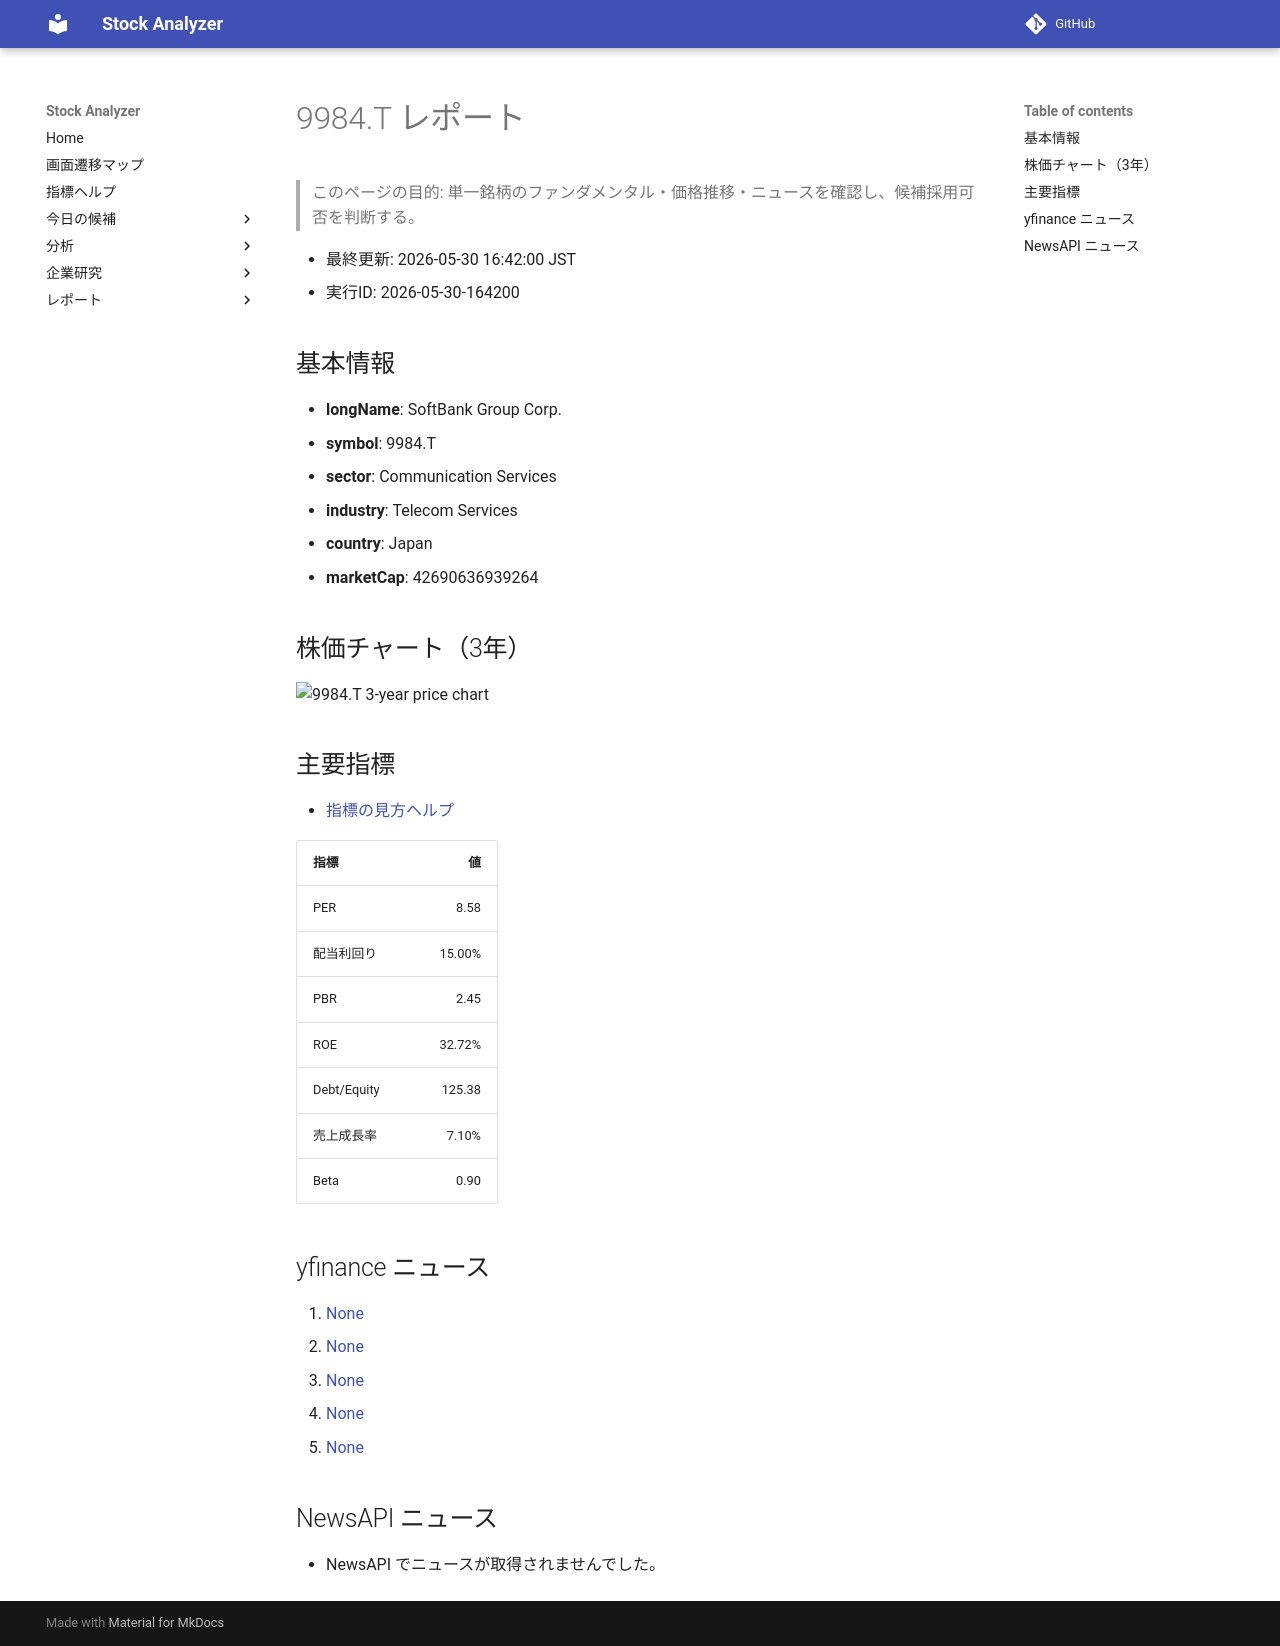

repository: Yumi-note/Making-APP · page: reports/2026-05-30/164200/9984_T/index.html · generator: mkdocs

# 9984.T レポート

> このページの目的: 単一銘柄のファンダメンタル・価格推移・ニュースを確認し、候補採用可否を判断する。

- 最終更新: 2026-05-30 16:42:00 JST
- 実行ID: 2026-05-30-164200

## 基本情報

- **longName**: SoftBank Group Corp.
- **symbol**: 9984.T
- **sector**: Communication Services
- **industry**: Telecom Services
- **country**: Japan
- **marketCap**: 42690636939264

## 株価チャート（3年）

![9984.T 3-year price chart](9984_T_3y.png)

## 主要指標

- [指標の見方ヘルプ](../../../../indicators.md)

| 指標 | 値 |
|---|---:|
| PER | 8.58 |
| 配当利回り | 15.00% |
| PBR | 2.45 |
| ROE | 32.72% |
| Debt/Equity | 125.38 |
| 売上成長率 | 7.10% |
| Beta | 0.90 |

## yfinance ニュース

1. [None](None)
2. [None](None)
3. [None](None)
4. [None](None)
5. [None](None)

## NewsAPI ニュース

- NewsAPI でニュースが取得されませんでした。
